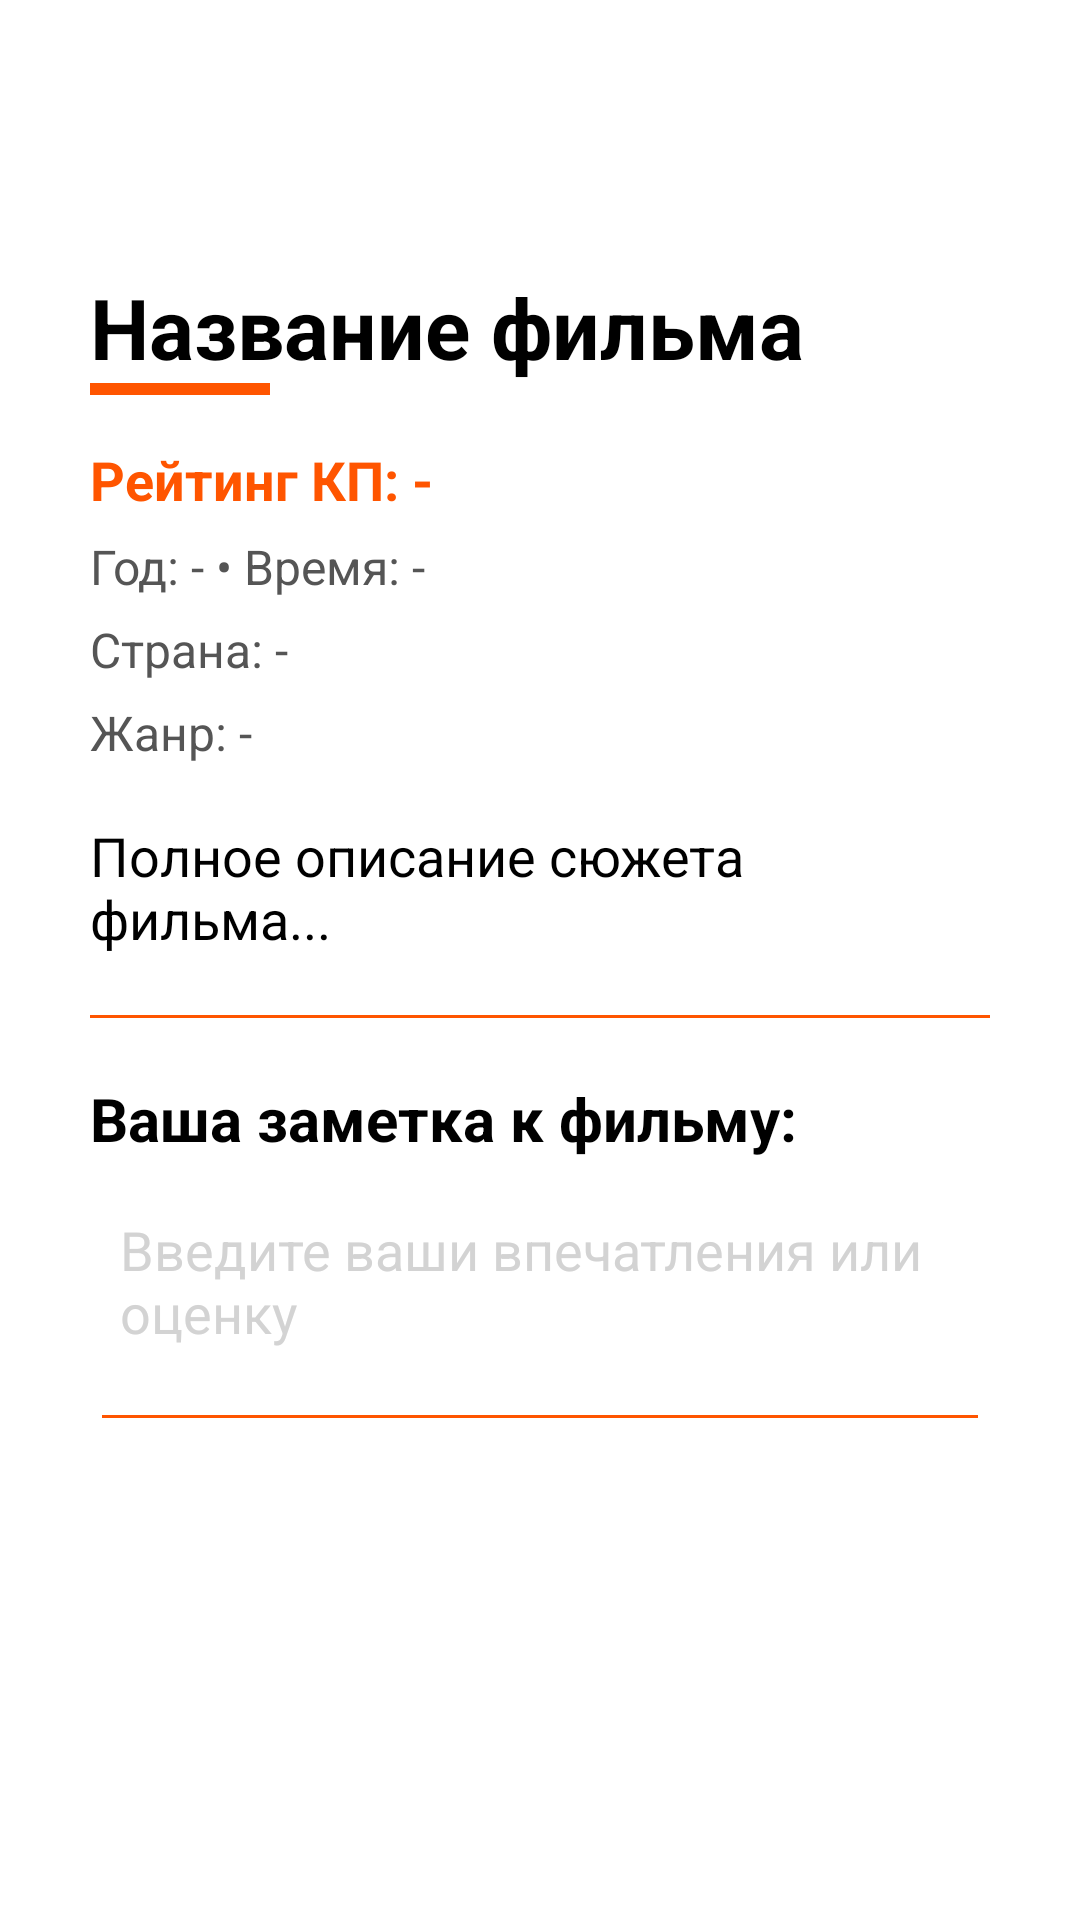

Here is an Android app screen rendered from its layout file. Give the layout XML and the strings, colors and styles it references.
<!-- AndroidManifest.xml: application theme Theme.Pract_5_2_Hojaeva -->
<!-- res/layout/fragment_movie.xml -->
<?xml version="1.0" encoding="utf-8"?>
<androidx.constraintlayout.widget.ConstraintLayout xmlns:android="http://schemas.android.com/apk/res/android"
    android:layout_width="match_parent"
    android:layout_height="match_parent"
    xmlns:app="http://schemas.android.com/apk/res-auto"
    android:background="@color/white"
    android:padding="20dp">

    <androidx.appcompat.widget.AppCompatButton
        android:id="@+id/btnBack"
        android:layout_width="wrap_content"
        android:layout_height="wrap_content"
        android:minHeight="0dp"
        android:minWidth="0dp"
        android:paddingHorizontal="16dp"
        android:paddingVertical="8dp"
        android:text="@string/btnBack"
        android:textSize="18sp"
        android:letterSpacing="0.08"
        android:textStyle="bold"
        android:background="@drawable/button_bg"
        android:textColor="@color/white"
        android:layout_marginVertical="10dp"
        app:layout_constraintStart_toStartOf="parent"
        app:layout_constraintTop_toTopOf="parent"/>

    <ScrollView
        android:layout_width="match_parent"
        android:layout_height="0dp"
        android:padding="10dp"
        android:layout_marginVertical="10dp"
        app:layout_constraintBottom_toTopOf="@+id/bottom_buttons_container"
        app:layout_constraintTop_toBottomOf="@id/btnBack">

        <LinearLayout
            android:layout_width="match_parent"
            android:layout_height="wrap_content"
            android:layout_marginBottom="10dp"
            android:orientation="vertical">


            <TextView
                android:id="@+id/tvDetailTitle"
                android:layout_width="match_parent"
                android:layout_height="wrap_content"
                android:text="@string/tvDefaultMovieTitle"
                android:textColor="@color/black"
                android:textSize="28sp"
                android:textStyle="bold" />

            <View
                android:layout_width="60dp"
                android:layout_height="4dp"
                android:background="@color/orange"
                android:layout_marginBottom="8dp" />

            <TextView
                android:id="@+id/tvDetailRating"
                android:layout_width="match_parent"
                android:layout_height="wrap_content"
                android:layout_marginTop="8dp"
                android:text="@string/tvRating"
                android:textColor="@color/orange"
                android:textSize="18sp"
                android:textStyle="bold" />

            <TextView
                android:id="@+id/tvDetailYearLength"
                android:layout_width="match_parent"
                android:layout_height="wrap_content"
                android:layout_marginTop="6dp"
                android:text="@string/tvYearAndLength"
                android:textColor="@color/gray_dark"
                android:textSize="16sp" />

            <TextView
                android:id="@+id/tvDetailCountries"
                android:layout_width="match_parent"
                android:layout_height="wrap_content"
                android:layout_marginTop="6dp"
                android:text="@string/tvCountries"
                android:textColor="@color/gray_dark"
                android:textSize="16sp" />

            <TextView
                android:id="@+id/tvDetailGenres"
                android:layout_width="match_parent"
                android:layout_height="wrap_content"
                android:layout_marginTop="6dp"
                android:text="@string/tvGenres"
                android:textColor="@color/gray_dark"
                android:textSize="16sp" />

            <TextView
                android:id="@+id/tvDetailDescription"
                android:layout_width="match_parent"
                android:layout_height="wrap_content"
                android:layout_marginTop="18dp"
                android:text="@string/tvDescription"
                android:textColor="@color/black"
                android:textSize="18sp" />

            <View
                android:layout_width="match_parent"
                android:layout_height="1dp"
                android:layout_marginVertical="20dp"
                android:background="@color/orange" />

            <TextView
                android:layout_width="match_parent"
                android:layout_height="wrap_content"
                android:text="@string/tvNoteTitle"
                android:textColor="@color/black"
                android:textSize="20sp"
                android:textStyle="bold" />

            <EditText
                android:id="@+id/etUserNote"
                android:layout_width="match_parent"
                android:layout_height="wrap_content"
                android:layout_marginTop="8dp"
                android:hint="@string/etUserNote"
                android:inputType="textMultiLine"
                android:textColorHint="@color/lightGray"
                android:backgroundTint="@color/orange"
                android:textSize="18dp"
                android:minLines="3"
                android:gravity="top"
                android:padding="10dp"
                android:textColor="@color/black" />

        </LinearLayout>
    </ScrollView>

    <LinearLayout
        android:id="@+id/bottom_buttons_container"
        android:layout_width="match_parent"
        android:layout_height="wrap_content"
        android:background="@color/white"
        android:orientation="vertical"
        android:padding="10dp"
        app:layout_constraintBottom_toBottomOf="parent">

        <androidx.appcompat.widget.AppCompatButton
            android:id="@+id/btnSaveToDatabase"
            android:layout_width="match_parent"
            android:layout_height="wrap_content"
            android:background="@drawable/button_bg"
            android:text="@string/btnSave"
            android:textColor="@color/white"
            android:textSize="18sp"
            android:letterSpacing="0.08"
            android:textStyle="bold" />

        <androidx.appcompat.widget.AppCompatButton
            android:id="@+id/btnDelete"
            android:layout_width="match_parent"
            android:layout_height="wrap_content"
            android:layout_marginTop="10dp"
            android:background="@drawable/button_bg"
            android:text="@string/btnDelete"
            android:textColor="@color/white"
            android:textSize="18sp"
            android:letterSpacing="0.08"
            android:textStyle="bold"
            android:visibility="gone" />

    </LinearLayout>

</androidx.constraintlayout.widget.ConstraintLayout>
<!-- resources referenced by this layout -->
<resources>
  <color name="black">#FF000000</color>
  <color name="gray_dark">#555555</color>
  <color name="lightGray">#D3D3D3</color>
  <color name="orange">#FF5500</color>
  <color name="white">#FFFFFFFF</color>
  <string name="btnBack">Назад</string>
  <string name="btnDelete">Удалить из избранного</string>
  <string name="btnSave">Сохранить в Избранное</string>
  <string name="etUserNote">Введите ваши впечатления или оценку</string>
  <string name="tvCountries">Страна: -</string>
  <string name="tvDefaultMovieTitle">Название фильма</string>
  <string name="tvDescription">Полное описание сюжета фильма...</string>
  <string name="tvGenres">Жанр: -</string>
  <string name="tvNoteTitle">Ваша заметка к фильму:</string>
  <string name="tvRating">Рейтинг КП: -</string>
  <string name="tvYearAndLength">Год: - • Время: -</string>
  <style name="Theme.Pract_5_2_Hojaeva" parent="Base.Theme.Pract_5_2_Hojaeva" />
  <style name="Base.Theme.Pract_5_2_Hojaeva" parent="Theme.AppCompat.DayNight.NoActionBar">
          <item name="android:windowBackground">@color/white</item>
          <item name="android:statusBarColor">@color/orange</item>
      </style>
</resources>
